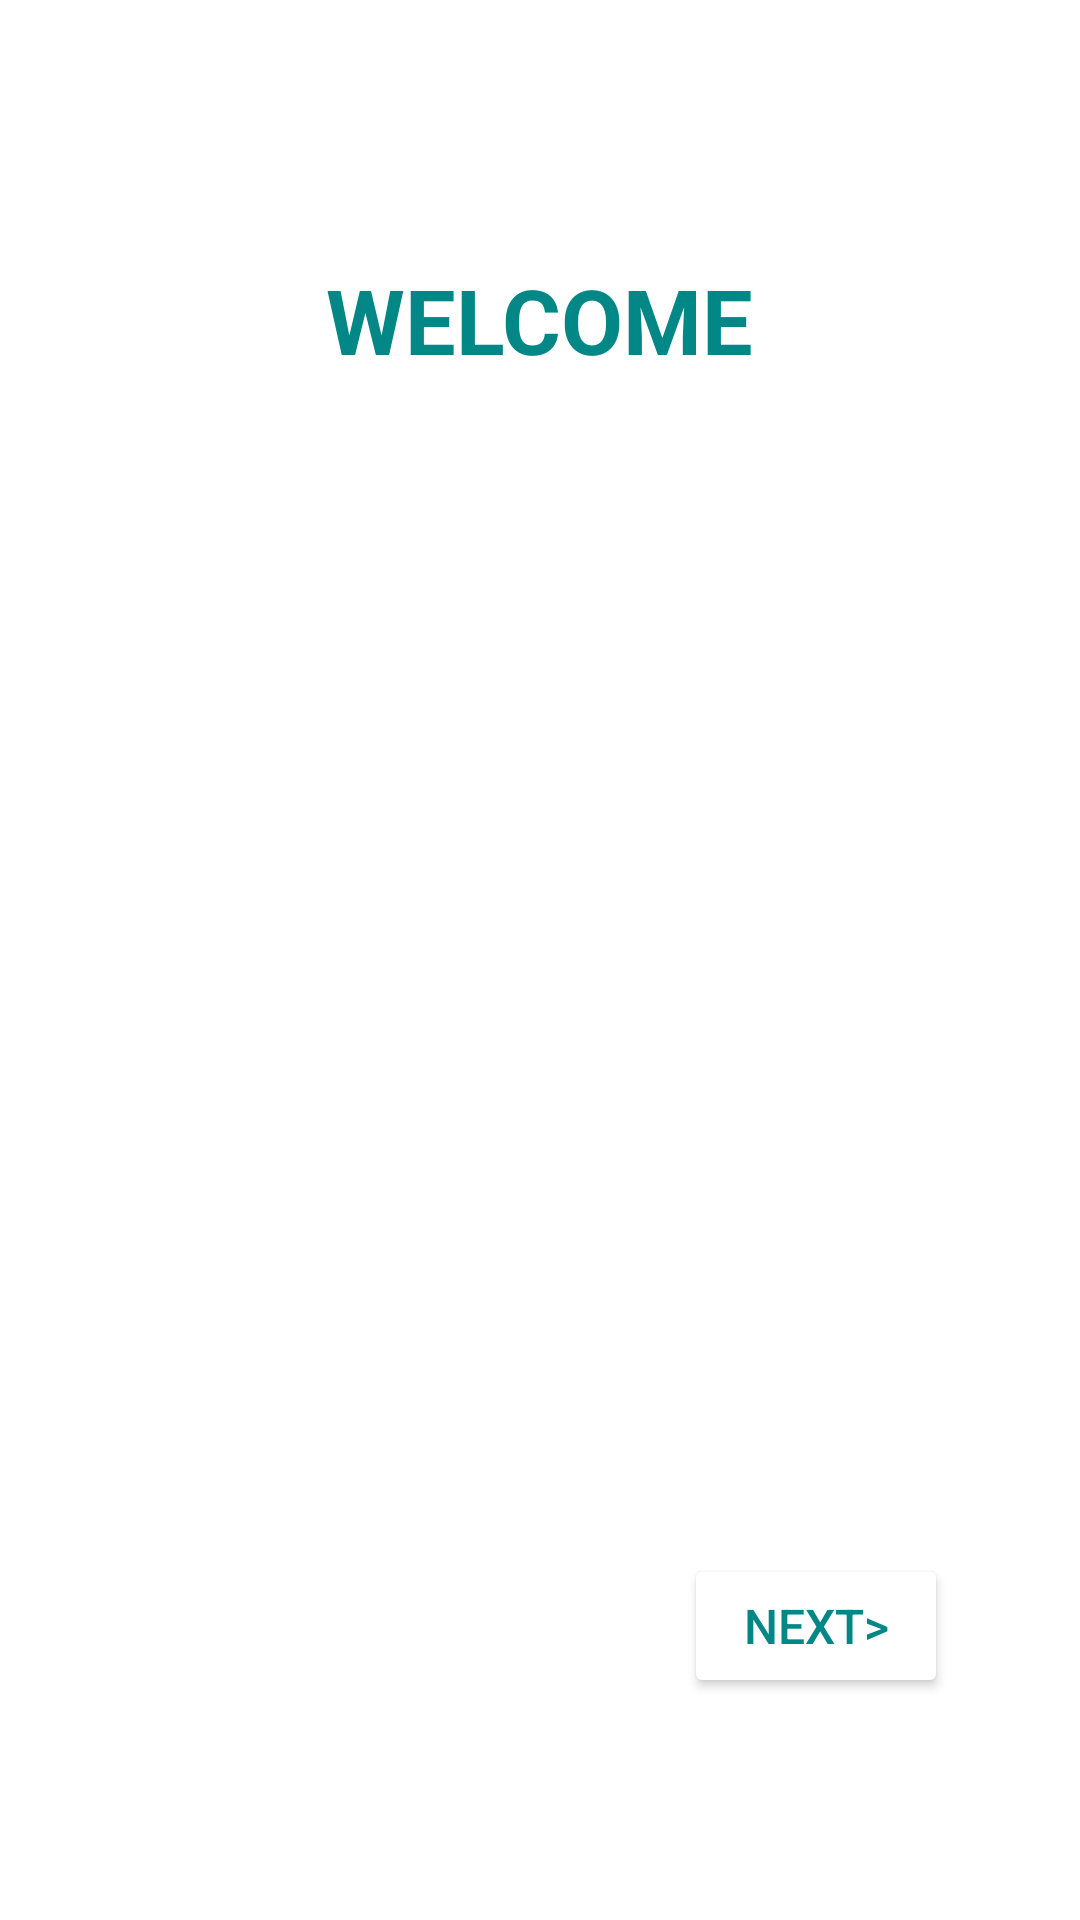

Here is an Android app screen rendered from its layout file. Give the layout XML and the strings, colors and styles it references.
<!-- AndroidManifest.xml: application theme Theme.HearingApp -->
<!-- res/layout/fragment_welcome.xml -->
<?xml version="1.0" encoding="utf-8"?>
<androidx.constraintlayout.widget.ConstraintLayout xmlns:android="http://schemas.android.com/apk/res/android"
    xmlns:app="http://schemas.android.com/apk/res-auto"
    xmlns:tools="http://schemas.android.com/tools"
    android:layout_width="match_parent"
    android:layout_height="match_parent"
    tools:context=".fragments.WelcomeFragment">


    <TextView
        android:layout_width="wrap_content"
        android:layout_height="wrap_content"
        android:text="Welcome"
        android:textAllCaps="true"
        android:textColor="@color/teal_700"
        android:textSize="30sp"
        android:textStyle="bold"
        app:layout_constraintBottom_toBottomOf="parent"
        app:layout_constraintEnd_toEndOf="parent"
        app:layout_constraintStart_toStartOf="parent"
        app:layout_constraintTop_toTopOf="parent"
        app:layout_constraintVertical_bias="0.144" />

    <ImageView
        android:id="@+id/imageView"
        android:layout_width="300dp"
        android:layout_height="300dp"
        android:src="@drawable/hearing"
        app:layout_constraintBottom_toBottomOf="parent"
        app:layout_constraintEnd_toEndOf="parent"
        app:layout_constraintHorizontal_bias="0.5"
        app:layout_constraintStart_toStartOf="parent"
        app:layout_constraintTop_toTopOf="parent" />

    <Button
        android:id="@+id/btnNext"
        android:layout_width="wrap_content"
        android:layout_height="wrap_content"
        android:layout_marginTop="48dp"
        android:layout_marginRight="44dp"
        android:backgroundTint="@color/white"
        android:text="Next>"
        android:textColor="@color/teal_700"
        android:textSize="16sp"
        app:layout_constraintRight_toRightOf="parent"
        app:layout_constraintTop_toBottomOf="@id/imageView" />

</androidx.constraintlayout.widget.ConstraintLayout>
<!-- resources referenced by this layout -->
<resources>
  <color name="teal_700">#FF018786</color>
  <color name="white">#FFFFFFFF</color>
  <style name="Theme.HearingApp" parent="Theme.MaterialComponents.DayNight.NoActionBar">
          
          <item name="colorPrimary">@color/teal_700</item>
          <item name="colorPrimaryVariant">@color/teal_700</item>
          <item name="colorOnPrimary">@color/white</item>
          
          <item name="colorSecondary">@color/teal_200</item>
          <item name="colorSecondaryVariant">@color/teal_700</item>
          <item name="colorOnSecondary">@color/black</item>
          
          <item name="android:statusBarColor" tools:targetApi="l">?attr/colorPrimaryVariant</item>
          
      </style>
  <color name="teal_200">#FF03DAC5</color>
  <color name="black">#FF000000</color>
</resources>
